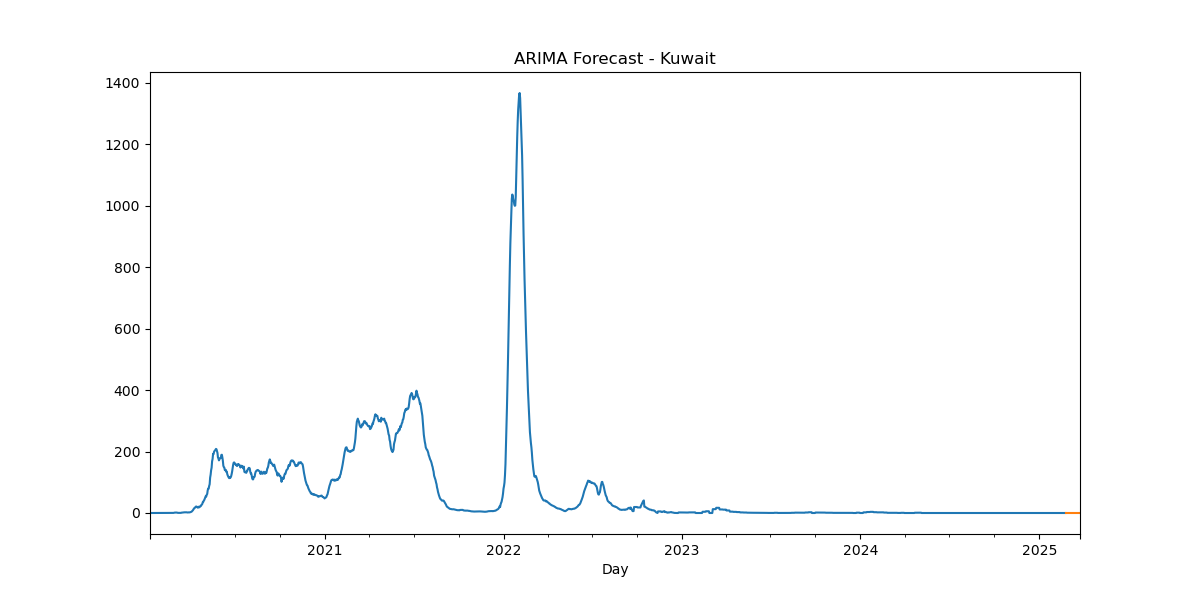

The table this chart was drawn from, first rows:
, predicted_mean
2025-02-24, 2.5e-323
2025-02-25, 3.5e-323
2025-02-26, 5.4e-323
2025-02-27, 6.4e-323
2025-02-28, 8e-323
2025-03-01, 9.4e-323
2025-03-02, 1.14e-322
2025-03-03, 1.3e-322
2025-03-04, 1.5e-322
2025-03-05, 1.7e-322
2025-03-06, 1.9e-322
2025-03-07, 2.03e-322
2025-03-08, 2.2e-322
2025-03-09, 2.37e-322
2025-03-10, 2.5e-322
2025-03-11, 2.67e-322
2025-03-12, 2.87e-322
2025-03-13, 3e-322
2025-03-14, 3.2e-322
2025-03-15, 3.4e-322
2025-03-16, 3.6e-322
2025-03-17, 3.75e-322
2025-03-18, 3.95e-322
2025-03-19, 4.1e-322
2025-03-20, 4.25e-322
2025-03-21, 4.4e-322
2025-03-22, 4.6e-322
2025-03-23, 4.74e-322
2025-03-24, 4.94e-322
2025-03-25, 5.14e-322
